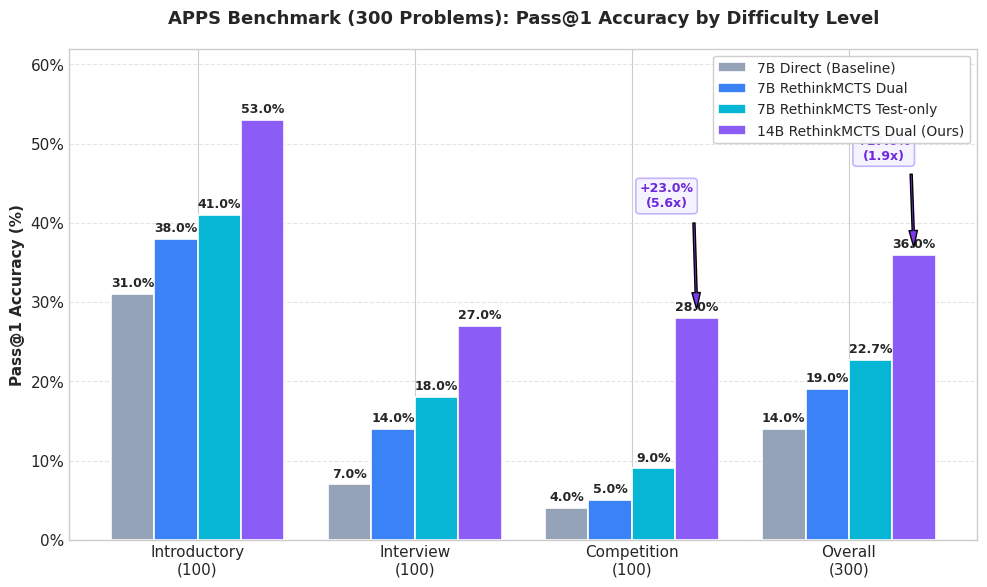
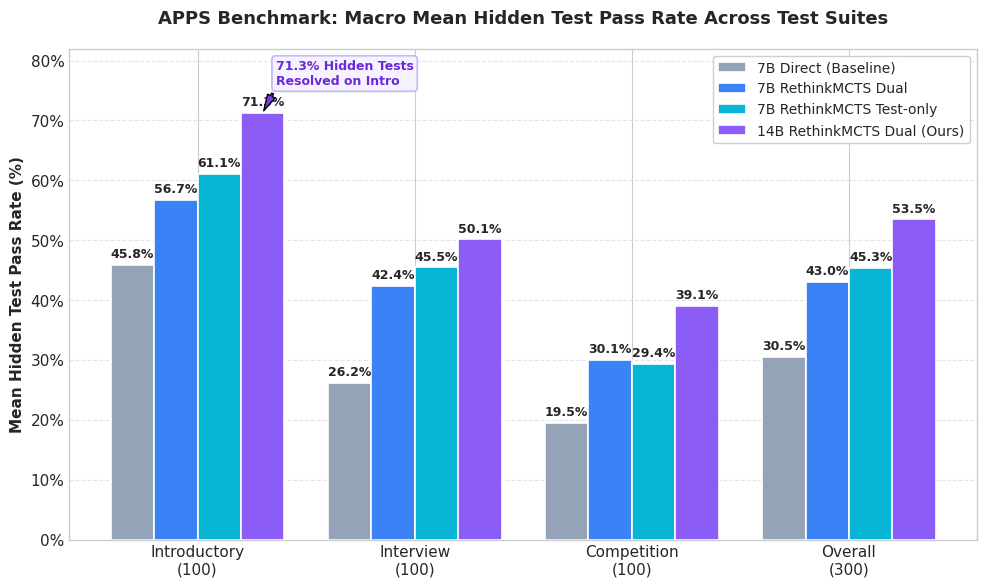
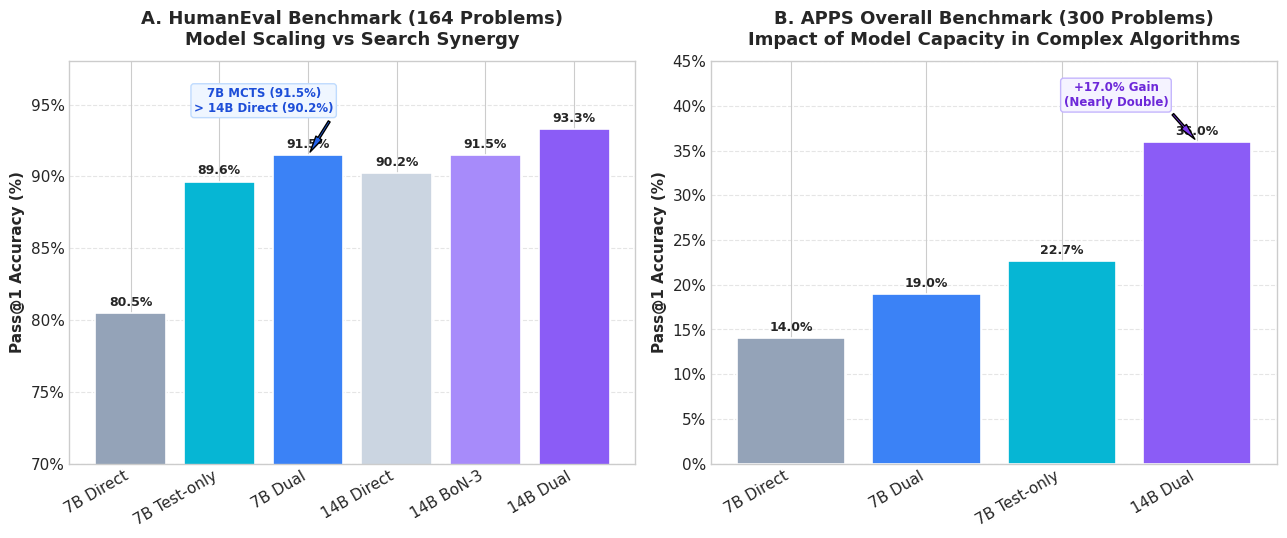

Write the Python code that produced these figures, in order.
#!/usr/bin/env python3
"""
Generate publication-quality comparative benchmark charts for TLCN / Research Paper.
Compares Qwen2.5-Coder 7B vs 14B across APPS (300 problems) and HumanEval (164 problems).
"""

import os
import json
import numpy as np
import matplotlib.pyplot as plt
import matplotlib.ticker as mtick

# Set overall publication style
plt.style.use('seaborn-v0_8-whitegrid' if 'seaborn-v0_8-whitegrid' in plt.style.available else 'default')
plt.rcParams['font.sans-serif'] = ['DejaVu Sans', 'Arial', 'Helvetica', 'sans-serif']
plt.rcParams['font.size'] = 11
plt.rcParams['axes.titlesize'] = 13
plt.rcParams['axes.titleweight'] = 'bold'
plt.rcParams['axes.labelsize'] = 11
plt.rcParams['axes.labelweight'] = 'bold'
plt.rcParams['figure.dpi'] = 300
plt.rcParams['savefig.dpi'] = 300
plt.rcParams['savefig.bbox'] = 'tight'

OUTPUT_DIR = "docs/results/figures"
os.makedirs(OUTPUT_DIR, exist_ok=True)

# Data definition
categories = ['Introductory\n(100)', 'Interview\n(100)', 'Competition\n(100)', 'Overall\n(300)']

# Pass@1 (%)
p1_7b_direct = [31.00, 7.00, 4.00, 14.00]
p1_7b_dual = [38.00, 14.00, 5.00, 19.00]
p1_7b_test_only = [41.00, 18.00, 9.00, 22.67]
p1_14b_dual = [53.00, 27.00, 28.00, 36.00]

# Hidden Pass Rate (%)
hpr_7b_direct = [45.84, 26.18, 19.52, 30.51]
hpr_7b_dual = [56.70, 42.36, 30.07, 43.04]
hpr_7b_test_only = [61.14, 45.46, 29.42, 45.34]
hpr_14b_dual = [71.26, 50.13, 39.08, 53.49]

# Color Palette (Modern Academic Palette)
c_7b_direct = '#94a3b8'     # Slate gray (Baseline)
c_7b_dual = '#3b82f6'       # Vibrant Blue
c_7b_test_only = '#06b6d4'  # Cyan / Teal
c_14b_dual = '#8b5cf6'      # Deep Purple / Indigo (Hero 14B)

# -------------------------------------------------------------
# FIGURE 1: APPS Pass@1 Comparison (Grouped Bar Chart)
# -------------------------------------------------------------
def plot_figure_1():
    fig, ax = plt.subplots(figsize=(10, 6))
    
    x = np.arange(len(categories))
    width = 0.20
    
    rects1 = ax.bar(x - 1.5*width, p1_7b_direct, width, label='7B Direct (Baseline)', color=c_7b_direct, edgecolor='white', linewidth=1.2)
    rects2 = ax.bar(x - 0.5*width, p1_7b_dual, width, label='7B RethinkMCTS Dual', color=c_7b_dual, edgecolor='white', linewidth=1.2)
    rects3 = ax.bar(x + 0.5*width, p1_7b_test_only, width, label='7B RethinkMCTS Test-only', color=c_7b_test_only, edgecolor='white', linewidth=1.2)
    rects4 = ax.bar(x + 1.5*width, p1_14b_dual, width, label='14B RethinkMCTS Dual (Ours)', color=c_14b_dual, edgecolor='white', linewidth=1.2, zorder=3)
    
    ax.set_ylabel('Pass@1 Accuracy (%)')
    ax.set_title('APPS Benchmark (300 Problems): Pass@1 Accuracy by Difficulty Level', pad=18)
    ax.set_xticks(x)
    ax.set_xticklabels(categories)
    ax.set_ylim(0, 62)
    ax.yaxis.set_major_formatter(mtick.PercentFormatter(100, decimals=0))
    ax.grid(axis='y', linestyle='--', alpha=0.5)
    ax.legend(frameon=True, facecolor='white', framealpha=0.95, loc='upper right', fontsize=10)
    
    # Value annotations on bars
    for rects in [rects1, rects2, rects3, rects4]:
        for bar in rects:
            height = bar.get_height()
            ax.annotate(f'{height:.1f}%',
                        xy=(bar.get_x() + bar.get_width() / 2, height),
                        xytext=(0, 3),  # 3 points vertical offset
                        textcoords="offset points",
                        ha='center', va='bottom', fontsize=9, fontweight='semibold')
            
    # Key Highlights: Jump annotations
    # 1. Competition Jump (5% -> 28%)
    ax.annotate('+23.0%\n(5.6x)',
                xy=(x[2] + 1.5*width, 28.0), xytext=(x[2] + 0.8*width, 42.0),
                arrowprops=dict(facecolor='#7c3aed', shrink=0.08, width=1.5, headwidth=6),
                ha='center', fontsize=9, fontweight='bold', color='#6d28d9',
                bbox=dict(boxstyle="round,pad=0.3", fc="#f5f3ff", ec="#c4b5fd", lw=1.2))
    
    # 2. Overall Jump (19% -> 36%)
    ax.annotate('+17.0%\n(1.9x)',
                xy=(x[3] + 1.5*width, 36.0), xytext=(x[3] + 0.8*width, 48.0),
                arrowprops=dict(facecolor='#7c3aed', shrink=0.08, width=1.5, headwidth=6),
                ha='center', fontsize=9, fontweight='bold', color='#6d28d9',
                bbox=dict(boxstyle="round,pad=0.3", fc="#f5f3ff", ec="#c4b5fd", lw=1.2))

    plt.tight_layout()
    out_path = os.path.join(OUTPUT_DIR, "apps_pass_at_1_comparison.png")
    plt.savefig(out_path)
    plt.close()
    print(f"Generated: {out_path}")

# -------------------------------------------------------------
# FIGURE 2: Hidden Test Pass Rate (Macro Mean Pass Rate)
# -------------------------------------------------------------
def plot_figure_2():
    fig, ax = plt.subplots(figsize=(10, 6))
    
    x = np.arange(len(categories))
    width = 0.20
    
    rects1 = ax.bar(x - 1.5*width, hpr_7b_direct, width, label='7B Direct (Baseline)', color=c_7b_direct, edgecolor='white', linewidth=1.2)
    rects2 = ax.bar(x - 0.5*width, hpr_7b_dual, width, label='7B RethinkMCTS Dual', color=c_7b_dual, edgecolor='white', linewidth=1.2)
    rects3 = ax.bar(x + 0.5*width, hpr_7b_test_only, width, label='7B RethinkMCTS Test-only', color=c_7b_test_only, edgecolor='white', linewidth=1.2)
    rects4 = ax.bar(x + 1.5*width, hpr_14b_dual, width, label='14B RethinkMCTS Dual (Ours)', color=c_14b_dual, edgecolor='white', linewidth=1.2, zorder=3)
    
    ax.set_ylabel('Mean Hidden Test Pass Rate (%)')
    ax.set_title('APPS Benchmark: Macro Mean Hidden Test Pass Rate Across Test Suites', pad=18)
    ax.set_xticks(x)
    ax.set_xticklabels(categories)
    ax.set_ylim(0, 82)
    ax.yaxis.set_major_formatter(mtick.PercentFormatter(100, decimals=0))
    ax.grid(axis='y', linestyle='--', alpha=0.5)
    ax.legend(frameon=True, facecolor='white', framealpha=0.95, loc='upper right', fontsize=10)
    
    for rects in [rects1, rects2, rects3, rects4]:
        for bar in rects:
            height = bar.get_height()
            ax.annotate(f'{height:.1f}%',
                        xy=(bar.get_x() + bar.get_width() / 2, height),
                        xytext=(0, 3),
                        textcoords="offset points",
                        ha='center', va='bottom', fontsize=9, fontweight='semibold')
            
    # Highlight 71.26% Intro
    ax.annotate('71.3% Hidden Tests\nResolved on Intro',
                xy=(x[0] + 1.5*width, 71.26), xytext=(x[0] + 1.8*width, 76.0),
                arrowprops=dict(facecolor='#7c3aed', shrink=0.08, width=1.5, headwidth=6),
                ha='left', fontsize=9, fontweight='bold', color='#6d28d9',
                bbox=dict(boxstyle="round,pad=0.3", fc="#f5f3ff", ec="#c4b5fd", lw=1.2))

    plt.tight_layout()
    out_path = os.path.join(OUTPUT_DIR, "apps_hidden_pass_rate_comparison.png")
    plt.savefig(out_path)
    plt.close()
    print(f"Generated: {out_path}")

# -------------------------------------------------------------
# FIGURE 3: Dual Benchmark Scaling (HumanEval vs APPS Overall)
# -------------------------------------------------------------
def plot_figure_3():
    fig, (ax1, ax2) = plt.subplots(1, 2, figsize=(13, 5.5))
    
    # Subplot A: HumanEval (164 problems)
    he_labels = ['7B Direct', '7B Test-only', '7B Dual', '14B Direct', '14B BoN-3', '14B Dual']
    he_scores = [80.49, 89.63, 91.46, 90.24, 91.46, 93.29]
    he_colors = [c_7b_direct, c_7b_test_only, c_7b_dual, '#cbd5e1', '#a78bfa', c_14b_dual]
    
    bars1 = ax1.bar(he_labels, he_scores, color=he_colors, edgecolor='white', linewidth=1.2)
    ax1.set_ylabel('Pass@1 Accuracy (%)')
    ax1.set_title('A. HumanEval Benchmark (164 Problems)\nModel Scaling vs Search Synergy', pad=12)
    ax1.set_ylim(70, 98)
    ax1.set_xticks(range(len(he_labels)))
    ax1.set_xticklabels(he_labels, rotation=30, ha='right')
    ax1.yaxis.set_major_formatter(mtick.PercentFormatter(100, decimals=0))
    ax1.grid(axis='y', linestyle='--', alpha=0.5)
    
    for bar in bars1:
        h = bar.get_height()
        ax1.annotate(f'{h:.1f}%',
                     xy=(bar.get_x() + bar.get_width() / 2, h),
                     xytext=(0, 3), textcoords="offset points",
                     ha='center', va='bottom', fontsize=9, fontweight='semibold')
        
    # Annotation on Subplot A: 7B Dual > 14B Direct
    ax1.annotate('7B MCTS (91.5%)\n> 14B Direct (90.2%)',
                 xy=(2, 91.46), xytext=(1.5, 94.5),
                 arrowprops=dict(facecolor='#2563eb', shrink=0.08, width=1.5, headwidth=5),
                 ha='center', fontsize=8.5, fontweight='bold', color='#1d4ed8',
                 bbox=dict(boxstyle="round,pad=0.25", fc="#eff6ff", ec="#bfdbfe", lw=1))

    # Subplot B: APPS Overall (300 problems)
    apps_labels = ['7B Direct', '7B Dual', '7B Test-only', '14B Dual']
    apps_p1 = [14.00, 19.00, 22.67, 36.00]
    apps_colors = [c_7b_direct, c_7b_dual, c_7b_test_only, c_14b_dual]
    
    bars2 = ax2.bar(apps_labels, apps_p1, color=apps_colors, edgecolor='white', linewidth=1.2)
    ax2.set_ylabel('Pass@1 Accuracy (%)')
    ax2.set_title('B. APPS Overall Benchmark (300 Problems)\nImpact of Model Capacity in Complex Algorithms', pad=12)
    ax2.set_ylim(0, 45)
    ax2.set_xticks(range(len(apps_labels)))
    ax2.set_xticklabels(apps_labels, rotation=30, ha='right')
    ax2.yaxis.set_major_formatter(mtick.PercentFormatter(100, decimals=0))
    ax2.grid(axis='y', linestyle='--', alpha=0.5)
    
    for bar in bars2:
        h = bar.get_height()
        ax2.annotate(f'{h:.1f}%',
                     xy=(bar.get_x() + bar.get_width() / 2, h),
                     xytext=(0, 3), textcoords="offset points",
                     ha='center', va='bottom', fontsize=9, fontweight='semibold')

    ax2.annotate('+17.0% Gain\n(Nearly Double)',
                 xy=(3, 36.0), xytext=(2.4, 40.0),
                 arrowprops=dict(facecolor='#7c3aed', shrink=0.08, width=1.5, headwidth=5),
                 ha='center', fontsize=8.5, fontweight='bold', color='#6d28d9',
                 bbox=dict(boxstyle="round,pad=0.25", fc="#f5f3ff", ec="#c4b5fd", lw=1))

    plt.tight_layout()
    out_path = os.path.join(OUTPUT_DIR, "cross_benchmark_scaling.png")
    plt.savefig(out_path)
    plt.close()
    print(f"Generated: {out_path}")

# -------------------------------------------------------------
# FIGURE 4: Distribution of Hidden Pass Rates (14B APPS Run)
# -------------------------------------------------------------
def plot_figure_4():
    unified_summary_path = "runs/benchmark_apps_14b_dual_unified/summary.json"
    if not os.path.exists(unified_summary_path):
        print(f"Skipping Figure 4: {unified_summary_path} not found.")
        return
        
    with open(unified_summary_path) as f:
        data = json.load(f)
        
    rates = [r.get('hidden_pass_rate', 0.0) * 100 for r in data.get('results', [])]
    
    fig, (ax1, ax2) = plt.subplots(1, 2, figsize=(13, 5))
    
    # Left: Histogram
    bins = [0, 1e-6, 25, 50, 75, 99.99, 100.1]
    bin_labels = ['0%', '0.1-25%', '25-50%', '50-75%', '75-99%', '100%\n(Full Pass)']
    counts, _ = np.histogram(rates, bins=bins)
    
    bar_colors = ['#f87171', '#fb923c', '#facc15', '#a3e635', '#38bdf8', '#8b5cf6']
    bars = ax1.bar(bin_labels, counts, color=bar_colors, edgecolor='white', linewidth=1.2)
    ax1.set_title('A. 14B APPS: Distribution of Hidden Pass Rate per Problem', pad=12)
    ax1.set_ylabel('Number of Problems')
    ax1.set_xlabel('Hidden Test Pass Rate Range')
    ax1.grid(axis='y', linestyle='--', alpha=0.5)
    
    for bar in bars:
        h = bar.get_height()
        ax1.annotate(f'{h}',
                     xy=(bar.get_x() + bar.get_width() / 2, h),
                     xytext=(0, 3), textcoords="offset points",
                     ha='center', va='bottom', fontsize=9, fontweight='semibold')
        
    # Right: Cumulative Distribution Function (CDF)
    sorted_rates = np.sort(rates)
    cdf = np.arange(1, len(sorted_rates) + 1) / len(sorted_rates) * 100
    
    ax2.plot(sorted_rates, cdf, color='#8b5cf6', lw=2.5, label='14B RethinkMCTS Dual')
    ax2.axvline(100, color='#10b981', linestyle=':', lw=1.5, label='100% Pass Threshold')
    ax2.axhline(100 - (108/300*100), color='#6366f1', linestyle='--', alpha=0.7, label='Pass@1 Boundary (36.0%)')
    
    ax2.set_title('B. Cumulative Distribution Function (CDF)', pad=12)
    ax2.set_xlabel('Hidden Test Pass Rate (%)')
    ax2.set_ylabel('Cumulative Percent of Cohort (%)')
    ax2.yaxis.set_major_formatter(mtick.PercentFormatter(100, decimals=0))
    ax2.xaxis.set_major_formatter(mtick.PercentFormatter(100, decimals=0))
    ax2.grid(True, linestyle='--', alpha=0.5)
    ax2.legend(frameon=True, facecolor='white', framealpha=0.9, loc='upper left')

    plt.tight_layout()
    out_path = os.path.join(OUTPUT_DIR, "apps_14b_pass_rate_distribution.png")
    plt.savefig(out_path)
    plt.close()
    print(f"Generated: {out_path}")

if __name__ == '__main__':
    plot_figure_1()
    plot_figure_2()
    plot_figure_3()
    plot_figure_4()
    print("All benchmark comparison charts successfully created!")
